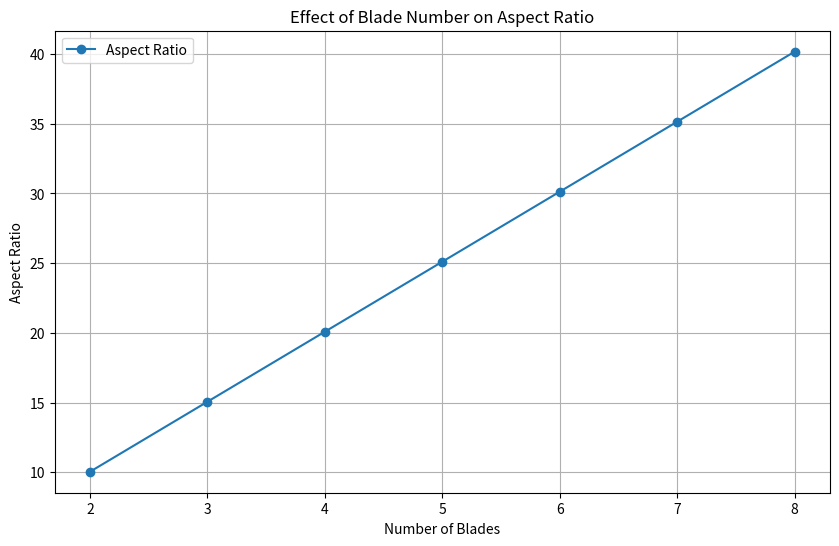
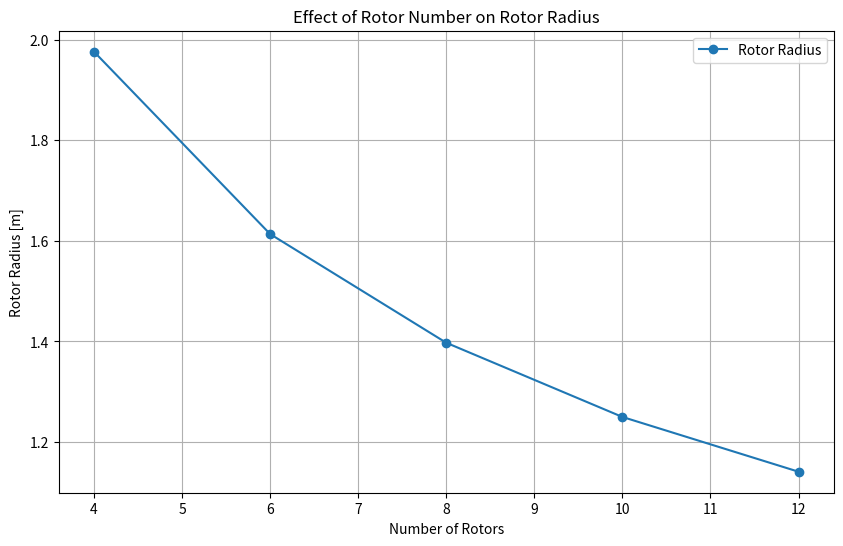
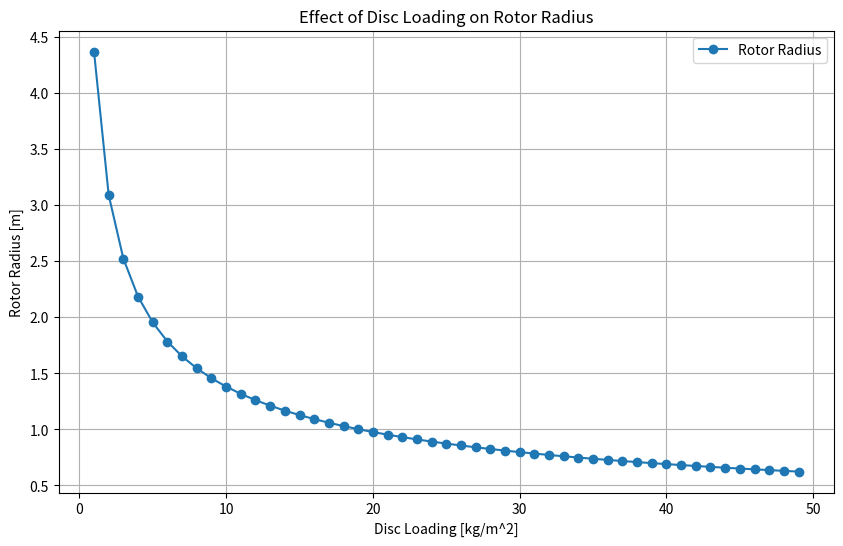
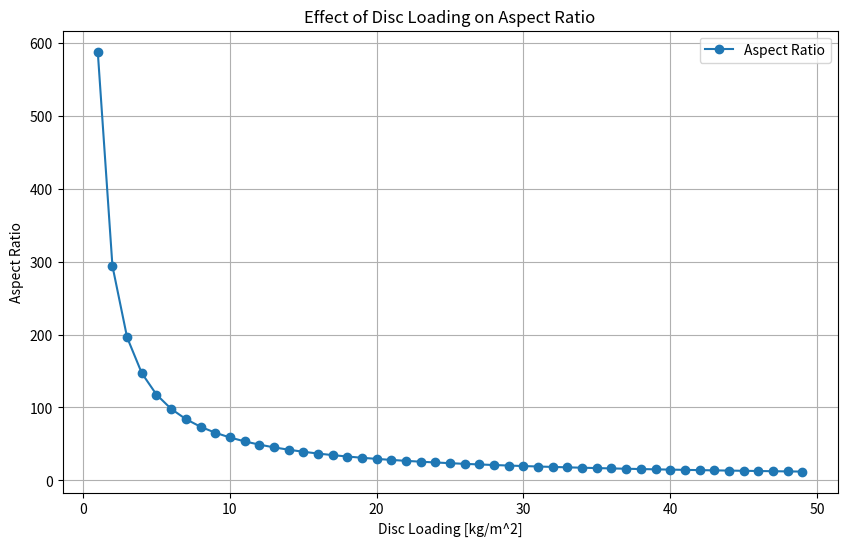
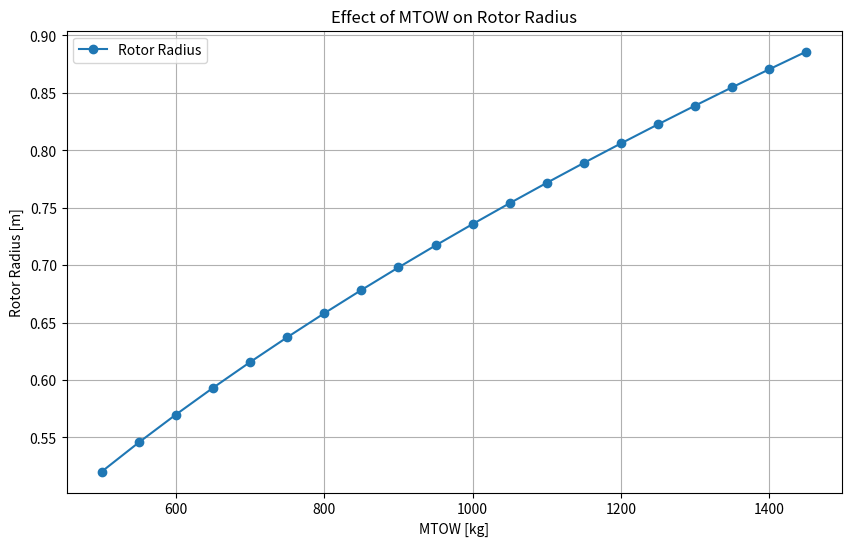

These charts were generated, in order, by the following Python code:
import math
import numpy as np
import matplotlib.pyplot as plt


# class DLvsRadius:
#     def __init__(self, mtow_kg=718.89, n_rotors=4, bank_angle=30, v_max_kmh=150):
#         # Constants
#         self.MTOW_KG = mtow_kg  # Maximum Takeoff Weight in kg
#         self.N_rotors = n_rotors  # Number of rotors
#        # self.DL_IMPERIAL = dl_imperial  # Disc loading in lb/ft²
#         self.bank_angle = bank_angle  # Bank angle during turn [deg]
#         self.V_MAX_KMH = v_max_kmh  # Maximum forward speed in km/h

#         # Physical constants
#         self.POUNDS_PER_KG = 2.205  # Conversion factor from kg to pounds
#         self.FT_TO_M = 3.281  # Conversion factor from ft to m
#         self.SPEED_OF_SOUND = 343  # Speed of sound in m/s
#         self.rho = 1.225  # Air density [kg/m³]
#         self.g = 9.80665  # Gravitational acceleration [m/s²]

#         # Derived values
#         self.D_v = 0.05 * self.MTOW_KG  # Drag penalty [kg]
#         self.k_dl = (1 + (self.D_v / self.MTOW_KG))  # Drag load factor
#         self.V_ne = (self.V_MAX_KMH / 3.6) * 1.1  # Never exceed speed [m/s]
#         self.V_gust = 30 / self.FT_TO_M
#         self.C_lalpha = 5.73  # 1/rad; NACA0012
       
#     def calculate_radius(self):
#         dl_imperial = []
#         radius_m_list = []
#         for i in range(0, 100):
#             x = i+1
#             dl_imperial.append(x)
#             mtow_pounds = self.MTOW_KG * self.POUNDS_PER_KG
#             radius_ft = np.sqrt((mtow_pounds / self.N_rotors) / (dl_imperial[i] * np.pi))
#             radius_m = radius_ft / self.FT_TO_M
#             radius_m_list.append(radius_m)
#             dl_metric = [x * 4.88243 for x in dl_imperial]
    
#         plt.plot(dl_metric, radius_m_list)
#         plt.xlabel('dl_metric')
#         plt.ylabel('radius_m')
#         plt.title('dl_metric vs radius_m')
#         plt.show()

# if __name__ == "__main__":
#     DLRadius = DLvsRadius()
#     DLRadius.calculate_radius()
#         # mtow_pounds = self.MTOW_KG * self.POUNDS_PER_KG
#         # radius_ft = np.sqrt((mtow_pounds / self.N_rotors) / (self.DL_IMPERIAL * np.pi))
#         # radius_m = radius_ft / self.FT_TO_M
#         # return radius_m


class RotorSizing:

    def __init__(self, MTOW=718.89, n_blades=4, n_rotors = 4, DL = 14.65, bank_angle = 30, cto_fl = 0.12, cto_turn = 0.15, cto_turb = 0.17, co_ax = 1, d_fact = 0.05, max_v = 50, k_int = 1, A_eq = 0.48, FM = 0.7):
        # conversions  
        self.celsius_to_kelvin = 273.15     # addition
        self.RPM_to_rad = np.pi / 30      # multiply
        self.deg_to_rad = np.pi / 180     # multiply
        self.ft_to_m = 0.3048               # multiply

        # ambient constants 
        self.g = 9.80665        # m / s^2
        self.rho = 1.225        # kg/m^3
        self.temperature = 15   # celsius 
        self.speed_of_sound = np.sqrt(1.4 * 287 * (self.temperature + self.celsius_to_kelvin))

        # physical constants
        self.MTOW = MTOW 
        self.n_blades = n_blades 
        self.max_tip_mach = 0.85
        self.N_rotors = n_rotors
        self.disc_loading = DL   # kg/m^2 
        self.c_t_o_fl = cto_fl #user defined depending on advance ratio
        self.c_t_o_turn = cto_turn # user defined
        self.c_t_o_turb = cto_turb # user defined
        self.roll_angle = bank_angle                                        # deg
        self.n_z_turn = 1 / np.cos(self.roll_angle * self.deg_to_rad)    # load factor in turn
        self.lift_slope = 5.73      # 1 / rad (from NACA0012)
        self.gust_velocity = 30 * self.ft_to_m # from FAA
        self.coaxial = co_ax # 1 if not coaxial, 2 if coaxial
        self.V_max = max_v
        self.V_ne = 1.1 * self.V_max

        download_factor = d_fact
        self.fuselage_download = download_factor * self.MTOW * self.g                 # N
        self.k_dl = 1 + (self.fuselage_download / (self.MTOW * self.g))    # --

        self.k_int = k_int
        self.A_eq = A_eq
        self.FM = FM

        # initialize the parameters 
        self.update_parameters()

    def update_parameters(self):
        # derived parameters 
        # Disc loading calcualtion, we assumed the disc loading relation, To be further discussed 
        #check the source of this 
        #for co-axial
        #self.disc_loading = 2.28 * ((self.MTOW)**(1/3) - 2.34)                      # kg/m^2

        self.rotor_radius = np.sqrt((self.MTOW / self.N_rotors) / (np.pi * self.disc_loading))    # m 
        self.rotor_diameter = 2 * self.rotor_radius                                 # m
        # [redacted]
        #self.tip_speed = 140 * (self.rotor_diameter)**0.171                         # m / s, coaxial
        self.tip_speed = 550 * self.ft_to_m                                        # quad rotor

        #self.RPM = 2673 / ((self.rotor_diameter)**0.892)                            # rpm
        #self.omega = self.RPM_to_rad * self.RPM                                     # rad / s

        self.omega = self.tip_speed / self.rotor_radius # rad/s
        self.RPM = self.omega / self.RPM_to_rad # rpm

        # flight performance 
        self.max_forward_velocity = (self.max_tip_mach * self.speed_of_sound) - self.tip_speed  # m / s; choose max mach, calculate max velocity
        self.never_exceed_velocity = 1.1 * self.max_forward_velocity                            # m / s
        self.mu_ne = self.never_exceed_velocity / self.tip_speed                                # --; advance ratio

        #print(f'User chosen max velocity = {self.V_max * 3.6 :.2f} [km/h]')
        #print(f'Corresponding never exceed advance ratio = {self.V_ne / self.tip_speed} [-]')


        # forward flight solidity 
        self.T_forward_flight = self.k_dl * self.MTOW * self.g             # N
        self.C_T_forward_flight = self.T_forward_flight / (self.N_rotors * (self.rho * math.pi * self.rotor_radius**2 * (self.rotor_radius * self.omega)**2)) # --
        self.solidity_forward_flight = self.C_T_forward_flight / self.c_t_o_fl                    # --

        # turn solidity 
        self.T_turn = self.n_z_turn * self.k_dl * self.MTOW * self.g     # N 
        self.C_T_turn = self.T_turn / (self.N_rotors*(self.rho * math.pi * (self.rotor_radius**2) * (self.rotor_radius * self.omega)**2))   # -- 
        self.solidity_turn = self.C_T_turn / self.c_t_o_turn

        # turbulent solidity
        self.delta_n_turbulent = (0.25 * self.lift_slope * (self.gust_velocity/(self.rotor_radius * self.omega))) / self.c_t_o_turb
        self.n_z_turbulent = self.delta_n_turbulent + 2 # 2g pull up
        self.T_turbulence = self.n_z_turbulent * self.k_dl * self.MTOW * self.g
        self.C_T_turbulence = self.T_turbulence / (self.N_rotors * (self.rho * math.pi * (self.rotor_radius**2) * (self.rotor_radius * self.omega)**2))
        self.solidity_turbulent = self.C_T_turbulence / self.c_t_o_turb

        # chord and aspect ratio 
        self.maximum_solidity = np.max([self.solidity_forward_flight, self.solidity_turn, self.solidity_turbulent])
        self.chord = (self.maximum_solidity * np.pi * self.rotor_radius) / (self.coaxial * self.n_blades)
        self.aspect_ratio = self.rotor_radius**2 / (self.rotor_radius * self.chord)


    def display_parameters(self):
        print(f"MTOW: {self.MTOW} kg")
        print(f"Rotor Radius: {self.rotor_radius:.2f} m")
        print(f"Rotor Diameter: {self.rotor_diameter:.2f} m")
        print(f"Tip Speed: {self.tip_speed:.2f} m/s")
        print(f"Rad/s: {self.omega:.2f}")
        print(f"RPMs: {self.RPM:.2f}")
        print(f'Maximum Solidity: {self.maximum_solidity:.2f}')
        print(f"Blade Chord: {self.chord:.3f} m")
        print(f"Aspect Ratio: {self.aspect_ratio:.2f}")

        #next 2 not really used anymore
        #print(f"Max Forward Velocity: {self.max_forward_velocity:.2f} m/s")
        #print(f"Never Exceed Velocity: {self.never_exceed_velocity:.2f} m/s")

    def iterate_design(self, new_MTOW=None, new_n_blades=None, new_n_rotors=None, new_disc_loading=None):
        if new_MTOW:
            self.MTOW = new_MTOW 
        if new_n_blades:
            self.n_blades = new_n_blades 
        if new_n_rotors:
            self.N_rotors = new_n_rotors
        if new_disc_loading:
            self.disc_loading = new_disc_loading
        self.update_parameters()

    def visual_blade_vs_aspect_ratio(self):
        blade_numbers = [2, 3, 4, 5, 6, 7, 8]
        aspect_ratios = []
        for blades in blade_numbers:
            self.iterate_design(new_n_blades=blades)
            aspect_ratios.append(self.aspect_ratio)
        plt.figure(figsize=(10, 6))
        plt.plot(blade_numbers, aspect_ratios, marker='o', label='Aspect Ratio')
        plt.title('Effect of Blade Number on Aspect Ratio')
        plt.xlabel('Number of Blades')
        plt.ylabel('Aspect Ratio')

        #plt.axhspan(14, 20, color='green', alpha=0.2, label='Acceptable Range')
        #plt.axhspan(0, 14, color = 'red', alpha=0.2, label = 'Unacceptable Range')
        #plt.axhspan(20, 100, color = 'red', alpha = 0.2)

        plt.grid(True)
        plt.legend()
        plt.show()
    
    def visual_blade_vs_radius(self):
        blade_numbers = [2, 3, 4, 5, 6, 7, 8]
        rotor_radius = []
        for blades in blade_numbers:
            self.iterate_design(new_n_blades=blades)
            rotor_radius.append(self.rotor_radius)
        plt.figure(figsize=(10, 6))
        plt.plot(blade_numbers, rotor_radius, marker='o', label='Rotor Radius')
        plt.title('Effect of Blade Number on Rotor Radius')
        plt.xlabel('Number of Blades')
        plt.ylabel('Rotor Radius [m]')
        plt.grid(True)
        plt.legend()
        plt.show()
    
    def n_rotors_vs_radius(self):
        n_rotors = [4, 6, 8, 10, 12]
        rotor_radius = []
        for rotors in n_rotors:
            self.iterate_design(new_n_rotors=rotors)
            rotor_radius.append(self.rotor_radius)
        plt.figure(figsize=(10, 6))
        plt.plot(n_rotors, rotor_radius, marker='o', label='Rotor Radius')
        plt.title('Effect of Rotor Number on Rotor Radius')
        plt.xlabel('Number of Rotors')
        plt.ylabel('Rotor Radius [m]')
        plt.grid(True)
        plt.legend()
        plt.show()
    
    def disc_loading_vs_radius(self):
        disc_loading = np.arange(1, 50, 1)
        rotor_radius = []
        for dl in disc_loading:
            self.iterate_design(new_disc_loading=dl)
            rotor_radius.append(self.rotor_radius)
        plt.figure(figsize=(10, 6))
        plt.plot(disc_loading, rotor_radius, marker='o', label='Rotor Radius')
        plt.title('Effect of Disc Loading on Rotor Radius')
        plt.xlabel('Disc Loading [kg/m^2]')
        plt.ylabel('Rotor Radius [m]')
        plt.grid(True)
        plt.legend()
        plt.show()
    
    def disc_loading_vs_aspect_ratios(self):
        disc_loading = np.arange(1, 50, 1)
        aspect_ratios = []
        for dl in disc_loading:
            self.iterate_design(new_disc_loading=dl)
            aspect_ratios.append(self.aspect_ratio)
        plt.figure(figsize=(10, 6))
        plt.plot(disc_loading, aspect_ratios, marker='o', label='Aspect Ratio')
        plt.title('Effect of Disc Loading on Aspect Ratio')
        plt.xlabel('Disc Loading [kg/m^2]')
        plt.ylabel('Aspect Ratio')
        plt.grid(True)
        plt.legend()
        plt.show()

    def MTOW_vs_radius(self):
        MTOW = np.arange(500, 1500, 50)
        rotor_radius = []
        for mtow in MTOW:
            self.iterate_design(new_MTOW=mtow)
            rotor_radius.append(self.rotor_radius)
        plt.figure(figsize=(10, 6))
        plt.plot(MTOW, rotor_radius, marker='o', label='Rotor Radius')
        plt.title('Effect of MTOW on Rotor Radius')
        plt.xlabel('MTOW [kg]')
        plt.ylabel('Rotor Radius [m]')
        plt.grid(True)
        plt.legend()
        plt.show()

if __name__ == "__main__":
     RotorSize = RotorSizing()
     RotorSize.visual_blade_vs_aspect_ratio()
     #RotorSize.visual_blade_vs_radius()
     RotorSize.n_rotors_vs_radius()
     RotorSize.disc_loading_vs_radius()
     RotorSize.disc_loading_vs_aspect_ratios()
     RotorSize.MTOW_vs_radius()